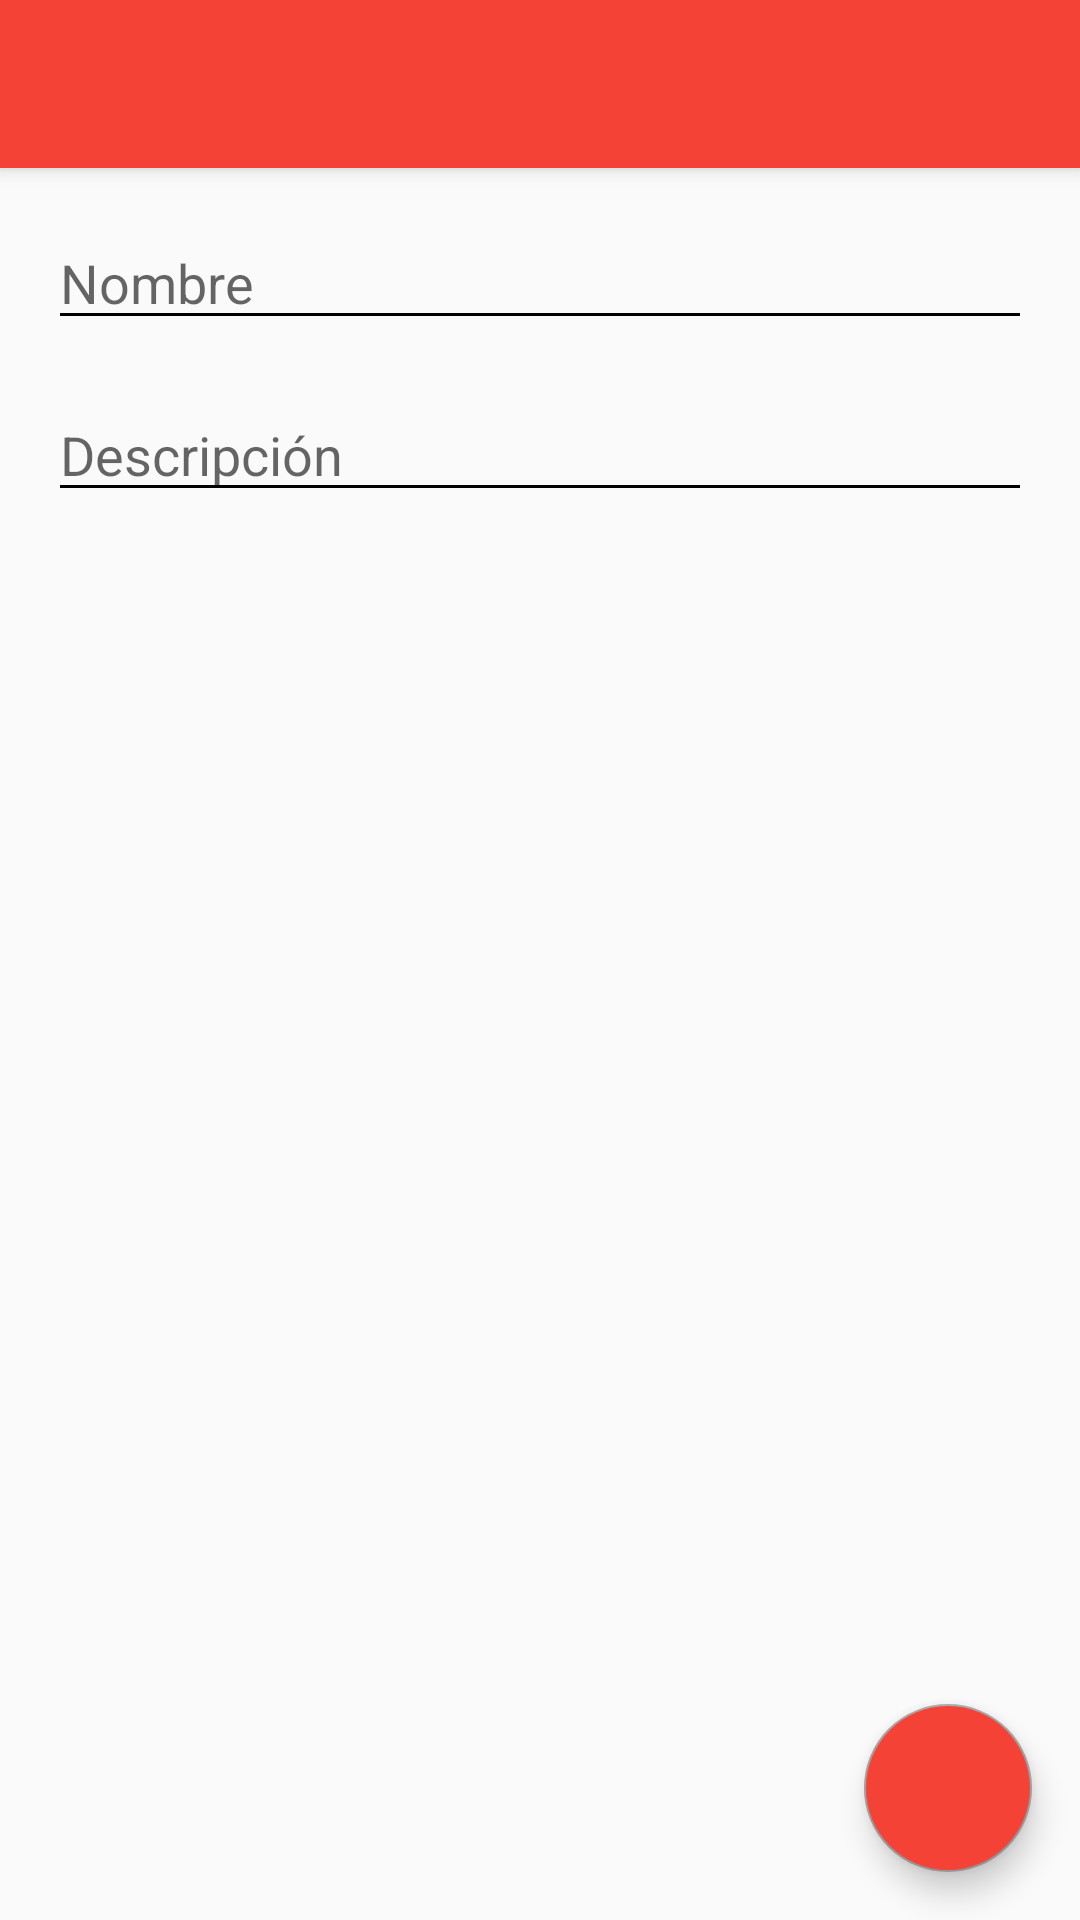

This screen was rendered from an Android layout file. Write that file and the resources it references.
<!-- AndroidManifest.xml: activity theme AppTheme.NoActionBar -->
<!-- res/layout/activity_new_event.xml -->
<?xml version="1.0" encoding="utf-8"?>
<android.support.design.widget.CoordinatorLayout xmlns:android="http://schemas.android.com/apk/res/android"
    xmlns:app="http://schemas.android.com/apk/res-auto"
    xmlns:tools="http://schemas.android.com/tools"
    android:layout_width="match_parent"
    android:layout_height="match_parent"
    tools:context=".viewControllers.activities.NewEventActivity">

    <android.support.design.widget.AppBarLayout
        android:layout_width="match_parent"
        android:layout_height="wrap_content"
        android:theme="@style/AppTheme.AppBarOverlay">

        <android.support.v7.widget.Toolbar
            android:id="@+id/toolbar"
            android:layout_width="match_parent"
            android:layout_height="?attr/actionBarSize"
            android:background="?attr/colorPrimary"
            app:popupTheme="@style/AppTheme.PopupOverlay" />

    </android.support.design.widget.AppBarLayout>

    <include layout="@layout/content_new_event" />

    <android.support.design.widget.FloatingActionButton
        android:id="@+id/checkFAB"
        android:layout_width="wrap_content"
        android:layout_height="wrap_content"
        android:layout_gravity="bottom|end"
        android:layout_margin="@dimen/fab_margin"
        android:backgroundTint="@color/colorPrimary"
        android:src="@drawable/ic_check_white_24dp"
         />

</android.support.design.widget.CoordinatorLayout>
<!-- res/layout/content_new_event.xml (included above) -->
<?xml version="1.0" encoding="utf-8"?>
<android.support.constraint.ConstraintLayout
    xmlns:android="http://schemas.android.com/apk/res/android"
    xmlns:app="http://schemas.android.com/apk/res-auto"
    xmlns:tools="http://schemas.android.com/tools"
    android:layout_width="match_parent"
    android:layout_height="match_parent"
    app:layout_behavior="@string/appbar_scrolling_view_behavior"
    tools:context=".viewControllers.activities.NewEventActivity"
    tools:showIn="@layout/activity_new_event">


    <EditText
        android:id="@+id/nameEditText"
        android:layout_width="0dp"
        android:layout_height="wrap_content"
        android:layout_margin="@dimen/default_margin"
        app:layout_constraintTop_toTopOf="parent"
        app:layout_constraintStart_toStartOf="parent"
        app:layout_constraintEnd_toEndOf="parent"
        android:lines="1"
        android:hint="@string/new_event_name_hint"/>


    <EditText
        android:id="@+id/locationEditText"
        android:layout_width="0dp"
        android:layout_height="wrap_content"
        android:layout_margin="@dimen/default_margin"
        app:layout_constraintTop_toBottomOf="@id/nameEditText"
        app:layout_constraintStart_toStartOf="parent"
        app:layout_constraintEnd_toEndOf="parent"
        android:lines="1"
        android:hint="Descripción"/>

    


</android.support.constraint.ConstraintLayout>
<!-- resources referenced by this layout -->
<resources>
  <color name="colorPrimary">#F44336</color>
  <dimen name="default_margin">16dp</dimen>
  <dimen name="fab_margin">16dp</dimen>
  <!-- drawable ic_event_black_45dp (drawable) -->
  <vector android:height="45dp" android:viewportHeight="24.0"
      android:viewportWidth="24.0" android:width="45dp" xmlns:android="http://schemas.android.com/apk/res/android">
      <path android:fillColor="#FF000000" android:pathData="M17,12h-5v5h5v-5zM16,1v2L8,3L8,1L6,1v2L5,3c-1.11,0 -1.99,0.9 -1.99,2L3,19c0,1.1 0.89,2 2,2h14c1.1,0 2,-0.9 2,-2L21,5c0,-1.1 -0.9,-2 -2,-2h-1L18,1h-2zM19,19L5,19L5,8h14v11z"/>
  </vector>
  <string name="new_event_name_hint">Nombre</string>
  <style name="AppTheme.AppBarOverlay" parent="ThemeOverlay.AppCompat.Dark.ActionBar" />
  <style name="AppTheme.PopupOverlay" parent="ThemeOverlay.AppCompat.Light" />
  <style name="AppTheme.NoActionBar">
          <item name="windowActionBar">false</item>
          <item name="windowNoTitle">true</item>
          <item name="bottomNavigationStyle">@style/Widget.Design.BottomNavigationView</item>
      </style>
</resources>
